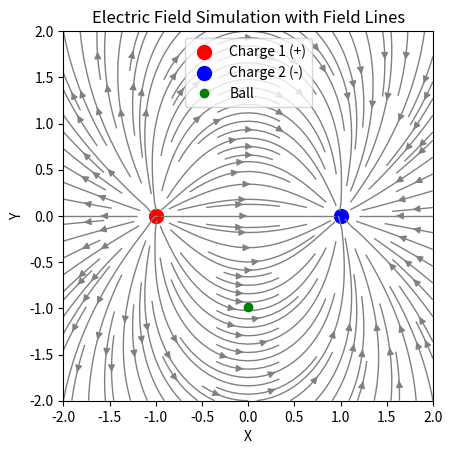

Python code for this plot:
import numpy as np
from matplotlib.animation import FuncAnimation

import matplotlib.pyplot as plt

# Constants
k = 8.99e9  # Coulomb's constant (N·m²/C²)
q1 = 1e-6   # Charge 1 (Coulombs)
q2 = -1e-6  # Charge 2 (Coulombs)
r1 = np.array([-1.0, 0.0])  # Position of charge 1
r2 = np.array([1.0, 0.0])   # Position of charge 2
ball_pos = np.array([0.0, -1.0])  # Start directly between the charges, below the midpoint
ball_velocity = np.array([0.0, 0.5])  # Initial velocity directed upwards

# Grid for field visualization
x = np.linspace(-2, 2, 50)
y = np.linspace(-2, 2, 50)
X, Y = np.meshgrid(x, y)

# Function to calculate electric field
def electric_field(q, r_source, x, y):
    r = np.sqrt((x - r_source[0])**2 + (y - r_source[1])**2)
    r_hat_x = (x - r_source[0]) / r
    r_hat_y = (y - r_source[1]) / r
    E_magnitude = k * q / r**2
    return E_magnitude * r_hat_x, E_magnitude * r_hat_y

# Calculate the total electric field
Ex1, Ey1 = electric_field(q1, r1, X, Y)
Ex2, Ey2 = electric_field(q2, r2, X, Y)
Ex = Ex1 + Ex2
Ey = Ey1 + Ey2

# Normalize the field for quiver plot
E_magnitude = np.sqrt(Ex**2 + Ey**2)
Ex /= E_magnitude
Ey /= E_magnitude

# Normalize the field for streamplot
Ex_stream = Ex * E_magnitude
Ey_stream = Ey * E_magnitude

# Plot setup
fig, ax = plt.subplots()
ax.set_xlim(-2, 2)
ax.set_ylim(-2, 2)
ax.set_aspect('equal')
ax.set_title("Electric Field Simulation with Field Lines")
ax.set_xlabel("X")
ax.set_ylabel("Y")

# Plot charges
ax.scatter(*r1, color='red', s=100, label="Charge 1 (+)")
ax.scatter(*r2, color='blue', s=100, label="Charge 2 (-)")

# Plot electric field lines
stream = ax.streamplot(X, Y, Ex_stream, Ey_stream, color='gray', linewidth=1, density=1.5, arrowsize=1)

# Plot ball
ball, = ax.plot([], [], 'go', label="Ball")

# Update function for animation
def update(frame):
    global ball_pos, ball_velocity
    # Calculate net force on the ball
    r_ball_to_q1 = ball_pos - r1
    r_ball_to_q2 = ball_pos - r2
    F1 = k * q1 / np.linalg.norm(r_ball_to_q1)**2 * r_ball_to_q1 / np.linalg.norm(r_ball_to_q1)
    F2 = k * q2 / np.linalg.norm(r_ball_to_q2)**2 * r_ball_to_q2 / np.linalg.norm(r_ball_to_q2)
    F_net = F1 + F2

    # Only consider the vertical component of the net force
    F_net[0] = 0  # Ignore horizontal force to keep the ball moving vertically

    # Update ball's velocity and position
    ball_velocity += F_net * 0.01  # Assume mass = 1 for simplicity
    ball_pos += ball_velocity * 0.01

    # Update ball's position in the plot
    ball.set_data([ball_pos[0]], [ball_pos[1]])
    return ball,

# Create animation
ani = FuncAnimation(fig, update, frames=200, interval=50, blit=True)

# Show plot
plt.legend()
plt.show()